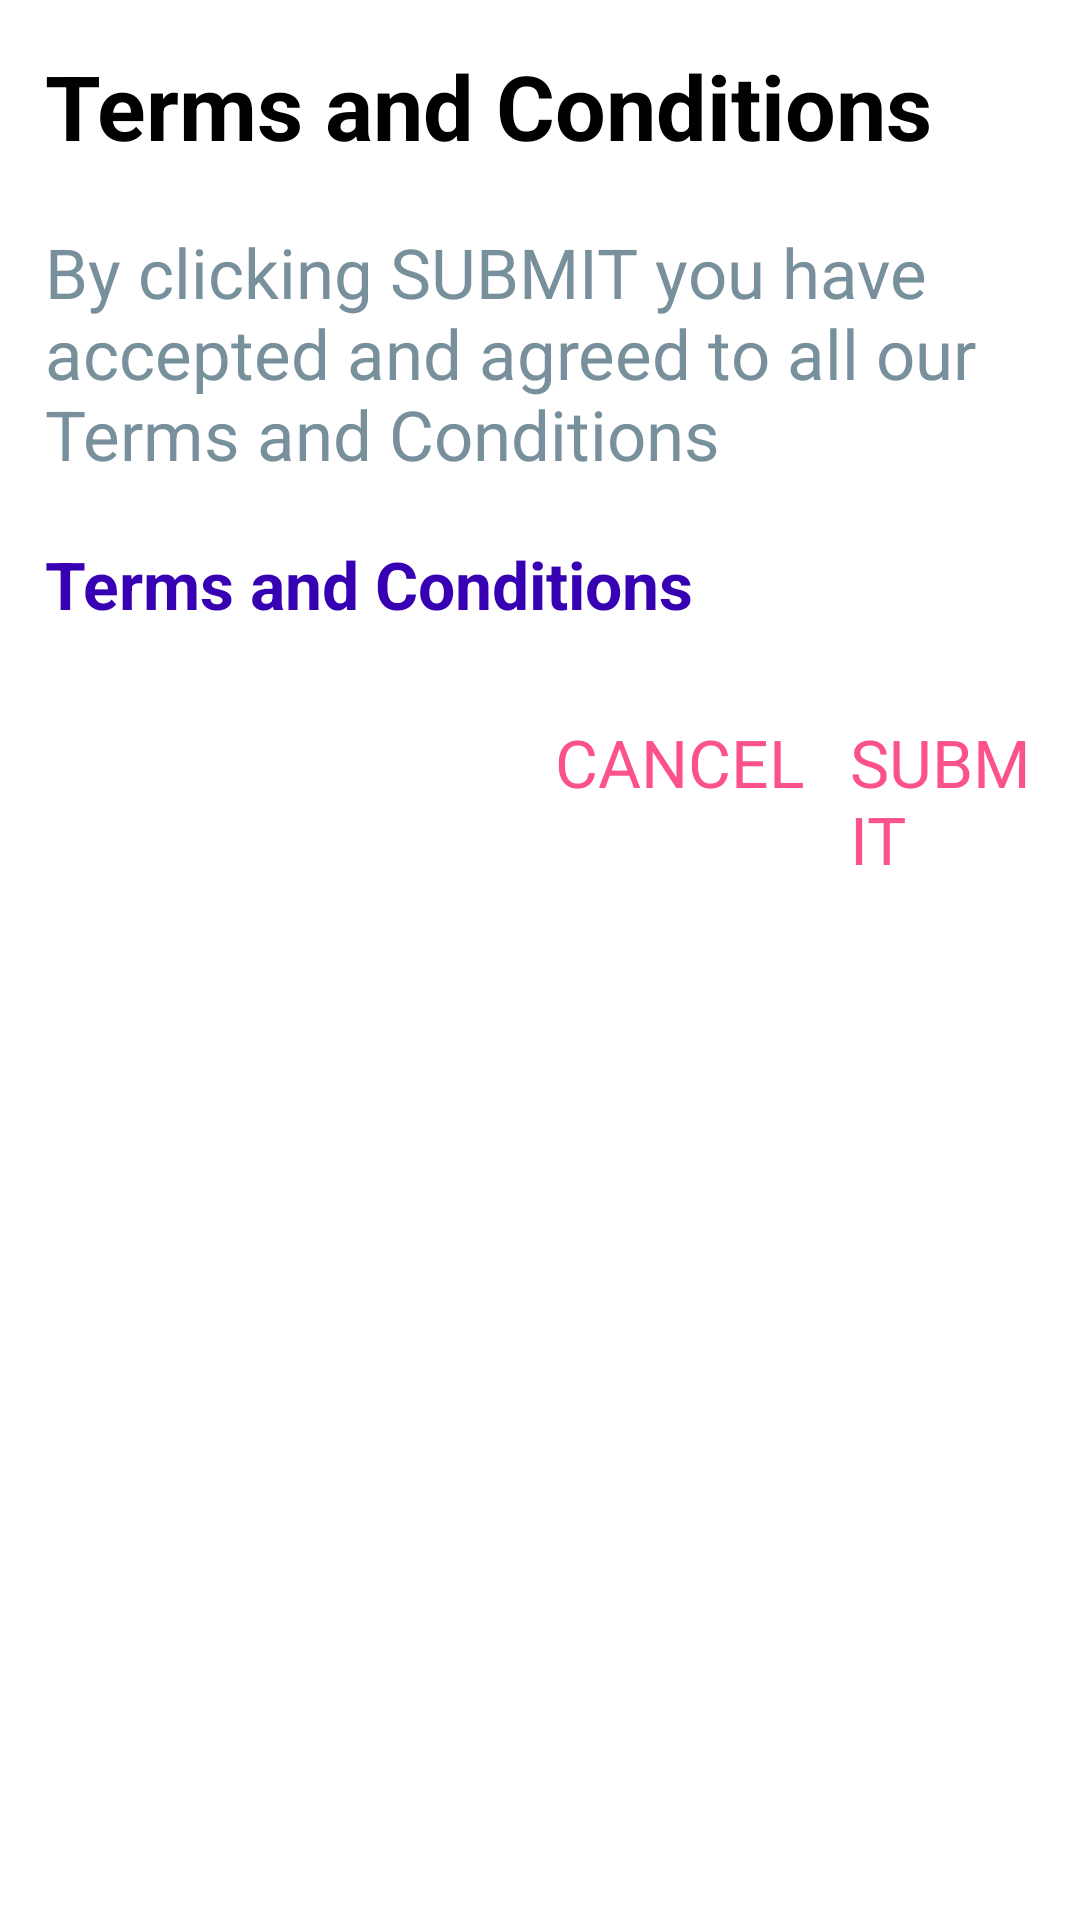

Android layout source for this screen:
<!-- AndroidManifest.xml: application theme Theme.Custom_Dialog -->
<!-- res/layout/layout_custom_dialog.xml -->
<?xml version="1.0" encoding="utf-8"?>
<LinearLayout xmlns:android="http://schemas.android.com/apk/res/android"
    xmlns:app="http://schemas.android.com/apk/res-auto"
    xmlns:tools="http://schemas.android.com/tools"
    android:layout_width="match_parent"
    android:layout_height="wrap_content"
    android:gravity="center"

    android:orientation="vertical"
    >

        android:layout_width="match_parent"
        android:layout_height="match_parent"
        app:cardCornerRadius="15dp">
        <LinearLayout
            android:layout_width="match_parent"
            android:layout_height="match_parent"
            android:background="@color/white"
            android:orientation="vertical"
            android:padding="15dp">

            <TextView
                android:layout_width="wrap_content"
                android:layout_height="wrap_content"
                android:gravity="center"
                android:text="Terms and Conditions"
                android:textStyle="bold"
                android:textColor="@color/black"
                android:textSize="30sp"
                tools:ignore="MissingConstraints" />

            <TextView
                android:id="@+id/textView10"
                android:layout_width="match_parent"
                android:layout_height="wrap_content"
                android:text="@string/msg"
                android:textColor="@color/gray"
                android:paddingTop="20dp"
                android:textSize="23sp"/>

            <TextView
                android:id="@+id/terms"
                android:clickable="true"
                android:layout_width="match_parent"
                android:layout_height="wrap_content"
                android:textStyle="bold"
                android:textColor="@color/purple_700"
                android:textSize="22sp"
                android:paddingTop="20dp"
                android:text="Terms and Conditions"
                 />

            <LinearLayout
                android:layout_width="match_parent"
                android:layout_height="match_parent"
                android:paddingTop="30dp"
                android:layout_marginLeft="170dp"
                android:orientation="horizontal">

                <TextView
                    android:id="@+id/textView12"
                    android:layout_width="wrap_content"
                    android:layout_height="wrap_content"
                    android:textSize="22sp"
                    android:textColor="@color/pink"
                    android:text="CANCEL" />

                <TextView
                    android:id="@+id/textView13"
                    android:layout_width="wrap_content"
                    android:layout_height="wrap_content"
                    android:paddingLeft="15dp"
                    android:textSize="22sp"
                    android:textColor="@color/pink"
                    android:text="SUBMIT" />
            </LinearLayout>
        </LinearLayout>




</LinearLayout>
<!-- resources referenced by this layout -->
<resources>
  <color name="black">#FF000000</color>
  <color name="gray">#78909C</color>
  <color name="pink">#FB528B</color>
  <color name="purple_700">#FF3700B3</color>
  <color name="white">#FFFFFFFF</color>
  <string name="msg">By clicking SUBMIT you have accepted and agreed to all our Terms and Conditions</string>
  <style name="Theme.Custom_Dialog" parent="Theme.MaterialComponents.DayNight.DarkActionBar">
          
          <item name="colorPrimary">@color/purple_500</item>
          <item name="colorPrimaryVariant">@color/purple_700</item>
          <item name="colorOnPrimary">@color/white</item>
          
          <item name="colorSecondary">@color/teal_200</item>
          <item name="colorSecondaryVariant">@color/teal_700</item>
          <item name="colorOnSecondary">@color/black</item>
          
          <item name="android:statusBarColor" tools:targetApi="l">?attr/colorPrimaryVariant</item>
          
      </style>
  <color name="purple_500">#FF6200EE</color>
  <color name="teal_200">#FF03DAC5</color>
  <color name="teal_700">#FF018786</color>
</resources>
